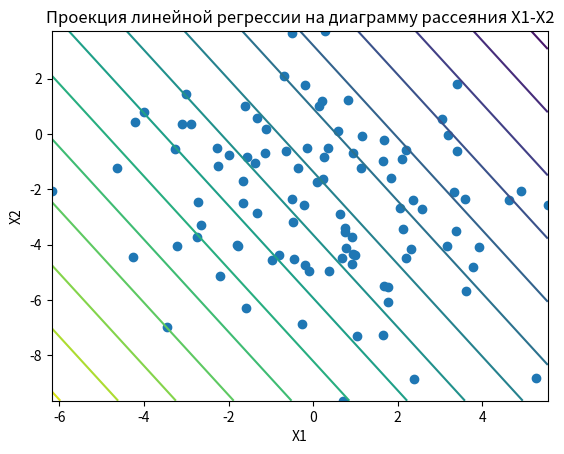

Reproduce this figure in Python. (Note: this script raises an exception after producing the figure.)
import numpy as np
import scipy.stats as ss
import matplotlib.pyplot as plt
import random as rnd
import copy


def my_chi_square(f_obs, f_exp, ddof=0):
    f_exp = np.asanyarray(f_exp)
    terms = (f_obs.astype(np.float64) - f_exp) ** 2 / f_exp
    stat = terms.sum()
    num_obs = ss.stats._count(terms)
    ddof = np.asarray(ddof)
    p = ss.chi2.sf(stat, num_obs - 1 - ddof)
    return stat, p


expected_value = np.array([rnd.random() * 10 - 5, rnd.random() * 10 - 5, rnd.random() * 10 - 5])
print(expected_value)

while True:
    x11 = rnd.random() * 5 + 5
    x12 = rnd.random() * 20 - 10
    x13 = rnd.random() * 20 - 10
    x22 = rnd.random() * 5 + 5
    x23 = rnd.random() * 20 - 10
    x33 = rnd.random() * 5 + 5
    covariance = np.array([[x11, x12, x13], [x12, x22, x23], [x13, x23, x33]])

    if abs(x12) < 0.1 or abs(x13) < 0.1 or abs(x23) < 0.1:
        continue

    if abs(np.linalg.det(covariance)) < 0.1:
        continue

    flag = False
    for i in range(3):
        for j in range(i + 1, 3):
            if abs(covariance[i][j] / (covariance[i][i] ** (1 / 2)) * (covariance[j][j] ** (1 / 2))) > 0.97:
                flag = True
                break
    if flag:
        continue

    if np.all(np.linalg.eigvals(covariance) > 0):
        break

error_squares = np.array([])

print("Пункы с 1 по 4", '\n')

for i in [0, 1, 2, 3, 99]:
    print("Номер итерации: ", i + 1)
    first_set = ss.multivariate_normal.rvs(expected_value, covariance, 101)

    number = rnd.randint(0, 100)
    saved_observation = first_set[number]
    dataset = np.delete(first_set, number, 0)

    dataset = np.transpose(dataset)
    Y = dataset[0]
    X = np.delete(dataset, 0, 0)
    X = np.transpose(X)

    X = np.c_[X, np.ones(X.shape[0])]

    B = np.linalg.lstsq(X, Y, rcond=None)[0]
    residuals = Y - X.dot(B)
    print("Коэффициенты линейной регрессии:")
    print(B)
    print("Ожидаемое значение вектора ошибок:")
    print(np.mean(residuals), '\n')
    print("Изменение вектора ошибок:")
    print(np.var(residuals, ddof=1), '\n')

    print("Сохраненное наблюдение:")
    print(saved_observation, '\n')
    y = saved_observation[0]

    saved_observation = np.delete(saved_observation, 0, 0)
    saved_observation = np.append(saved_observation, 1)
    prediction = saved_observation.dot(B)
    print("Предположительный x1:")
    print(prediction, '\n')

    error_squares = np.append(error_squares, (prediction - y) * (prediction - y))
    print("Квадрат ошибки:")
    print((prediction - y) * (prediction - y), '\n\n')
print("Усредненный квадрат ошибки:")
print(np.mean(error_squares), '\n\n')

x1 = dataset[0]
x2 = dataset[1]
plt.scatter(x1, x2)
plt.title("Проекция линейной регрессии на диаграмму рассеяния X1-X2")
plt.xlabel("X1")
plt.ylabel("X2")

x = np.linspace(np.amin(x1), np.amax(x1), 20)
y = np.linspace(np.amin(x2), np.amax(x2), 20)
X1, Y1 = np.meshgrid(x, y)
h = B[0] * X1 + B[1] * Y1 + B[2]
cs = plt.contour(X1, Y1, h, levels=15)
plt.show()

print("Строим регрессионную модель без константы:")
Y = dataset[0]
X = np.delete(dataset, 0, 0)
X = np.transpose(X)
b = np.linalg.lstsq(X, Y, rcond=None)[0]
resid = Y - X.dot(b)
print("Коэффициенты линейной регрессии:")
print(b, '\n')
print("Ожидаемое значение вектора ошибок:")
print(np.mean(resid), '\n')
print("Изменение вектора ошибок:")
print(np.var(resid, ddof=1), '\n\n\n')

print("Хи-квадрат критерий Пирсона:")
print("Хи-квадрат критерий Пирсона для k от 3 до 100")

for k in range(3, 100):
    print('k = ', k)
    res = ss.relfreq(residuals, numbins=k, defaultreallimits=(np.amin(residuals), np.amax(residuals)))
    observed = res.frequency * len(residuals)

    mu = np.mean(residuals)
    sigma = np.std(residuals, ddof=1)
    inter = np.linspace(np.amin(residuals), np.amax(residuals), k + 1)
    expected = np.array([])
    for i in range(k):
        n = (ss.norm.cdf(inter[i + 1], mu, sigma) - ss.norm.cdf(inter[i], mu, sigma)) * len(residuals)
        expected = np.append(expected, n)
    print('Встроенная функция хи-квадрат:')
    print(ss.chisquare(observed, expected, ddof=k - 2), '\n')
    print("Наш хи-квадрат:")
    stat, p_val = my_chi_square(observed, expected, ddof=k - 2)
    print("statistic=", stat, "p-value=", p_val, '\n\n')

print('Переобучение')
M = 5
N = 20
print("M=", M)
print("N=", N)

while True:
    x11 = rnd.random() * 5 + 5
    x12 = rnd.random() * 20 - 10
    x22 = rnd.random() * 5 + 5
    if abs(x12) < 0.1:
        continue
    covariance = np.array([[x11, x12], [x12, x22]])
    if abs(np.linalg.det(covariance)) < 0.1:
        continue
    if np.all(np.linalg.eigvals(covariance) > 0):
        break

print('\n\n')
error_squares = np.zeros((3, M))

first_data = np.zeros((N, 2))
coefs_1 = np.array([])
coefs_2 = np.array([])
coefs_3 = np.array([])

for i in range(M):
    print()
    print("M =", i + 1)
    data = ss.multivariate_normal.rvs(np.array([0, 0]), covariance, N)

    if i == 0:
        first_data = copy.deepcopy(data)

    n = N // 10
    saved = np.zeros((n, 2))
    for j in range(n):
        integer = rnd.randint(0, N - j - 1)
        saved[j] = data[integer]
        data = np.delete(data, integer, 0)

    data = np.transpose(data)
    Y = data[0]

    p = np.array([2, 5, 8])

    for m in range(3):
        print("P =", p[m])
        X = np.ones((p[m] + 1, N - n))
        X[1] = data[1]
        for k in range(2, p[m] + 1):
            X[k] = X[1] ** k
        X = np.transpose(X)

        B = np.linalg.lstsq(X, Y, rcond=None)[0]
        residuals = Y - X.dot(B)
        print('\n')
        print("Коэффициенты полиномиальной регрессии:")
        print(B)
        print('\n')

        if i == 0 and m == 0:
            coefs_1 = copy.deepcopy(B)
        if i == 0 and m == 1:
            coefs_2 = copy.deepcopy(B)
        if i == 0 and m == 2:
            coefs_3 = copy.deepcopy(B)

        error_squares_for_n = np.array([])
        for k in range(n):
            print("n =", k + 1, '\n')
            print("Сохраненное наблюдение:", '\n')
            print(saved[k])
            obs = copy.deepcopy(saved[k])
            y = obs[0]
            obs[0] = 1
            for l in range(2, p[m] + 1):
                obs = np.append(obs, obs[1] ** l)
            prediction = obs.dot(B)
            print("Предположительный x1")
            print(prediction, '\n')
            error_squares_for_n = np.append(error_squares_for_n, (prediction - y) * (prediction - y))
            print("Квадрат ошибки:")
            print((prediction - y) * (prediction - y), '\n\n')
        error_squares[m][i] = np.mean(error_squares_for_n)

print("Средняя усредненных ошибок:")
print("Для p = 2:")
print(np.mean(error_squares[0]), '\n')
print("Для p = 5:")
print(np.mean(error_squares[1]), '\n')
print("Для p = 8:")
print(np.mean(error_squares[2]), '\n')

first_data = np.transpose(first_data)
x1 = first_data[0]
x2 = first_data[1]
plt.scatter(x1, x2)
plt.title("Полиномиальная регрессия для X1 и X2 с p = 2")
plt.xlabel("X1")
plt.ylabel("X2")
x = np.linspace(np.amin(x1), np.amax(x1), 1000)
plt.plot(x, coefs_1[0] + coefs_1[1] * x + coefs_1[2] * x ** 2)
plt.show()

plt.scatter(x1, x2)
plt.title("Полиномиальная регрессия для X1 и X2 с p = 5")
plt.xlabel("X1")
plt.ylabel("X2")

plt.plot(x, coefs_2[0] + coefs_2[1] * x + coefs_2[2] * x ** 2 + coefs_2[2] * x ** 3 + coefs_2[4] * x ** 4 + coefs_2[
    5] * x ** 5)
plt.show()

plt.scatter(x1, x2)
plt.title("Полиномиальная регрессия для X1 и X2 с p = 8")
plt.xlabel("X1")
plt.ylabel("X2")

plt.plot(x, coefs_3[0] + coefs_3[1] * x + coefs_3[2] * x ** 2 + coefs_3[2] * x ** 3 + coefs_3[4] * x ** 4 + coefs_3[
    5] * x ** 5 + coefs_3[5] * x ** 6 + coefs_3[5] * x ** 7 + coefs_3[5] * x ** 8)
plt.show()
